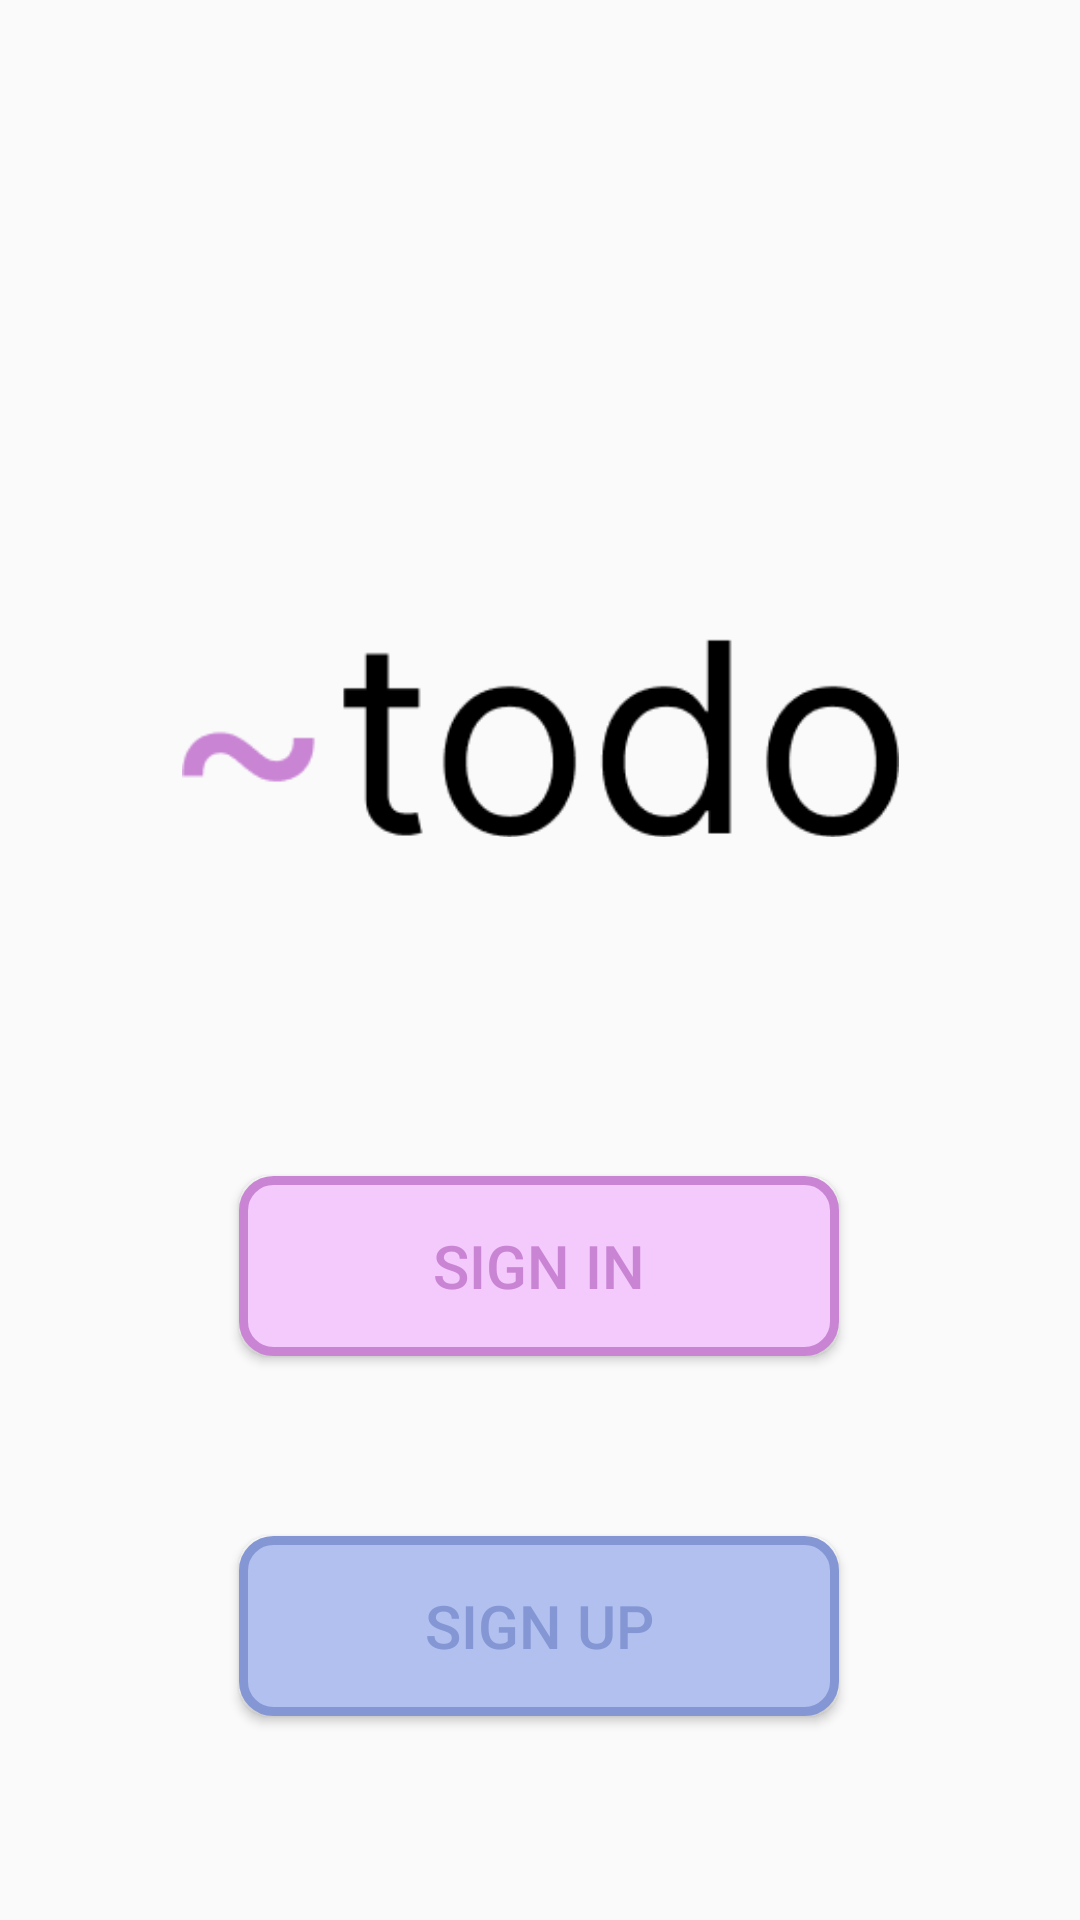

This screen was rendered from an Android layout file. Write that file and the resources it references.
<!-- AndroidManifest.xml: application theme Theme.AppCompat.Light.NoActionBar -->
<!-- res/layout/activity_main.xml -->
<?xml version="1.0" encoding="utf-8"?>
<androidx.constraintlayout.widget.ConstraintLayout xmlns:android="http://schemas.android.com/apk/res/android"
    xmlns:app="http://schemas.android.com/apk/res-auto"
    xmlns:tools="http://schemas.android.com/tools"
    android:layout_width="match_parent"
    android:layout_height="match_parent"
    tools:context=".MainActivity">

    <ImageView
        android:id="@+id/image_logo_main"
        android:layout_width="239dp"
        android:layout_height="172dp"
        android:layout_marginTop="160dp"
        android:src="@drawable/_todo"
        app:layout_constraintEnd_toEndOf="parent"
        app:layout_constraintStart_toStartOf="parent"
        app:layout_constraintTop_toTopOf="parent"
        android:contentDescription="@string/description_logo"/>

    <Button
        android:id="@+id/button_signin"
        android:layout_width="200dp"
        android:layout_height="60dp"
        android:layout_marginTop="60dp"
        android:background="@drawable/mybutton_precet_signin"
        android:text="@string/signin"
        android:textColor="@color/main_color"
        app:layout_constraintEnd_toEndOf="parent"
        app:layout_constraintHorizontal_bias="0.497"
        app:layout_constraintStart_toStartOf="parent"
        app:layout_constraintTop_toBottomOf="@+id/image_logo_main"
        tools:ignore="TextContrastCheck"
        android:textSize="20sp"/>

    <Button
        android:id="@+id/button_signup"
        android:layout_width="200dp"
        android:layout_height="60dp"
        android:layout_marginTop="60dp"
        android:background="@drawable/mybutton_precet_signup"
        android:text="@string/signup"
        android:textColor="@color/blue_borders"
        app:layout_constraintEnd_toEndOf="parent"
        app:layout_constraintHorizontal_bias="0.497"
        app:layout_constraintStart_toStartOf="parent"
        app:layout_constraintTop_toBottomOf="@+id/button_signin"
        android:textSize="20sp"/>


</androidx.constraintlayout.widget.ConstraintLayout>
<!-- resources referenced by this layout -->
<resources>
  <color name="blue_borders">#8496D4</color>
  <color name="main_color">#C984D4</color>
  <!-- drawable _todo: png bitmap (drawable-v24, 4320 bytes) -->
  <!-- drawable mybutton_precet_signin (drawable) -->
  <?xml version="1.0" encoding="utf-8"?>
  <selector xmlns:android="http://schemas.android.com/apk/res/android">
      <item android:state_pressed="true" >
          <shape android:shape="rectangle"  >
              <corners android:radius="10dip" />
              <stroke android:width="3dip" android:color="@color/main_color" />
              <gradient android:background="@color/main_color_fill" />
          </shape>
      </item>
      <item android:state_focused="true">
          <shape android:shape="rectangle"  >
              <corners android:radius="10dip" />
              <stroke android:width="3dip" android:color="@color/main_color" />
              <gradient android:background="@color/main_color_fill" />
          </shape>
      </item>
      <item >
          <shape android:shape="rectangle"  >
              <corners android:radius="10dip" />
              <stroke android:width="3dip" android:color="@color/main_color" />
              <solid android:color="@color/main_color_fill"/>
          </shape>
      </item>
  </selector>
  <!-- drawable mybutton_precet_signup (drawable) -->
  <?xml version="1.0" encoding="utf-8"?>
  <selector xmlns:android="http://schemas.android.com/apk/res/android">
      <item android:state_pressed="true" >
          <shape android:shape="rectangle"  >
              <corners android:radius="10dip" />
              <stroke android:width="3dip" android:color="@color/blue_borders" />
              <gradient android:background="@color/blue_fill" />
          </shape>
      </item>
      <item android:state_focused="true">
          <shape android:shape="rectangle"  >
              <corners android:radius="10dip" />
              <stroke android:width="3dip" android:color="@color/blue_borders" />
              <gradient android:background="@color/blue_fill" />
          </shape>
      </item>
      <item >
          <shape android:shape="rectangle"  >
              <corners android:radius="10dip" />
              <stroke android:width="3dip" android:color="@color/blue_borders" />
              <solid android:color="@color/blue_fill"/>
          </shape>
      </item>
  </selector>
  <string name="description_logo">logo</string>
  <string name="signin">sign in</string>
  <string name="signup">sign up</string>
  <color name="main_color_fill">#F4C9FB</color>
  <color name="blue_fill">#B2C0EF</color>
</resources>
